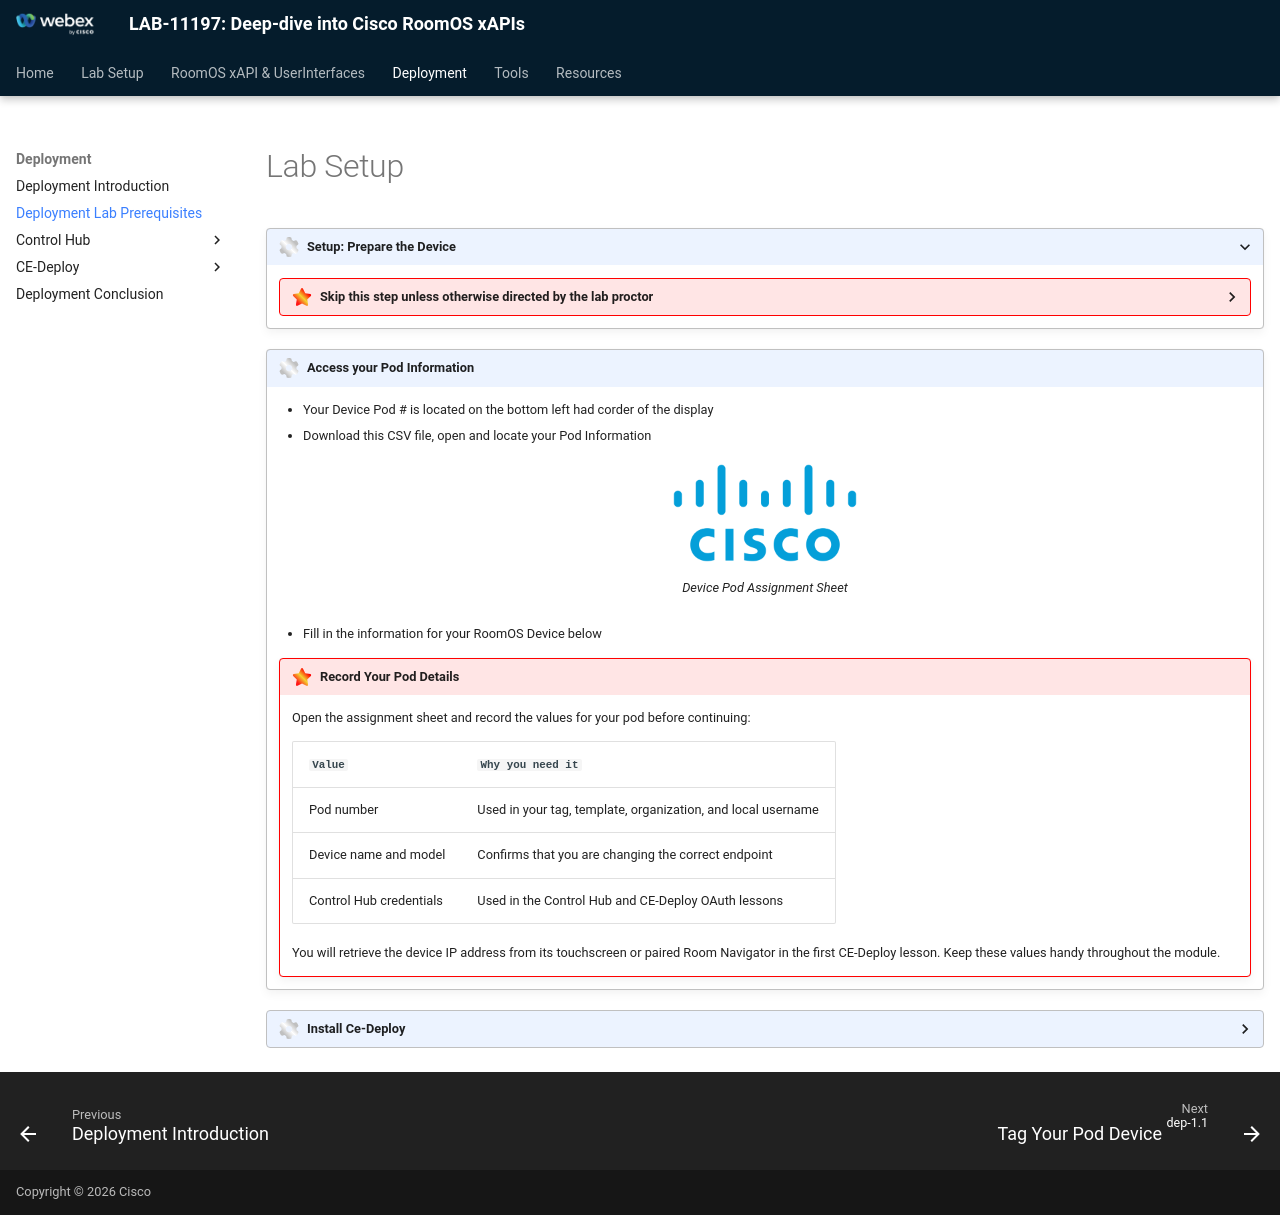

repository: WebexCC-SA/LAB-11197 · page: Main-Lab/Deployment/dep_prerequisites/index.html · generator: mkdocs

{{ config.cProps.acronyms }}
# Lab Setup

???+ tool "Setup: Prepare the Device"

    ??? important "Skip this step unless otherwise directed by the lab proctor"

        !!! example "Please Follow Each Step"

            === "1. Factory Reset(Optional)"

                <figure markdown>
                    ![Factory Reset](images%2F4-1-1.png){ width="600" }
                </figure>

            === "2. Setup Device Defaults and Admin Account"

                === "2.1"
                
                    <figure markdown>
                        ![Defaults](images%2F4-1-2a.png){ width="600" }
                    </figure>

                === "2.2"

                    <figure markdown>
                        ![Network](images%2F4-1-2b.png){ width="600" }
                    </figure>

                === "2.3"

                    <figure markdown>
                        ![Registration](images%2F4-1-2e.png){ width="600" }
                    </figure>
                
                === "2.4"

                    <figure markdown>
                        ![Complete](images%2F4-1-2d.png){ width="600" }
                    </figure>


            === "3 Register to Webex"

                === "3.1"
                
                    <figure markdown>
                        ![Enter Device Home Page](images%2F4-1-3a.png){ width="600" }
                    </figure>

                === "3.2"

                    <figure markdown>
                        ![Register To Webex](images%2F4-1-3b.png){ width="600" }
                    </figure>

!!! tool "Access your Pod Information"
    - Your Device Pod # is located on the bottom left had corder of the display
    - Download this CSV file, open and locate your Pod Information

    <figure markdown="span">
          [![Lab Pod Details](../GlobalImages/cisco-logo-transparent.png){ width="200" }](https://raw.githubusercontent.com/WebexCC-SA/{{ config.cProps.labId }}/main/docs/Main-Lab/DownloadContent/WbxOne2026PodDetails.xlsx)
        <figcaption>Device Pod Assignment Sheet</figcaption>
    </figure>

    - Fill in the information for your RoomOS Device below

    !!! important "Record Your Pod Details"

        Open the assignment sheet and record the values for your pod before continuing:

        | `Value` | `Why you need it` |
        |---------|-------------------|
        | Pod number | Used in your tag, template, organization, and local username |
        | Device name and model | Confirms that you are changing the correct endpoint |
        | Control Hub credentials | Used in the Control Hub and CE-Deploy OAuth lessons |

        You will retrieve the device IP address from its touchscreen or paired Room Navigator in
        the first CE-Deploy lesson. Keep these values handy throughout the module.


??? tool "Install Ce-Deploy"

    !!! important "CE-Deploy Install"

        Before we begin our lab you will need to download and install CE-Deploy 16 (v16.4.1 or later) using the links below:

        - <a target="_blank" href="https://github.com/voipnorm/CE-Deploy/releases/download/v16.4.1/CE-Deploy-Installer.16.4.1.exe">Windows Installer <i class="fa-solid fa-square-arrow-up-right"></i></a>

        - <a target="_blank" href="https://github.com/voipnorm/CE-Deploy/releases/download/v16.4.1/CE-Deploy-16.4.1-universal.dmg">Mac Installer <i class="fa-solid fa-square-arrow-up-right"></i></a>

        If this is your first time opening CE-Deploy 16, don't worry about signing in yet — the
        "Connect Your Organization" lesson coming up walks you through it. The old token-download
        flow has been replaced with an Organizations screen.
